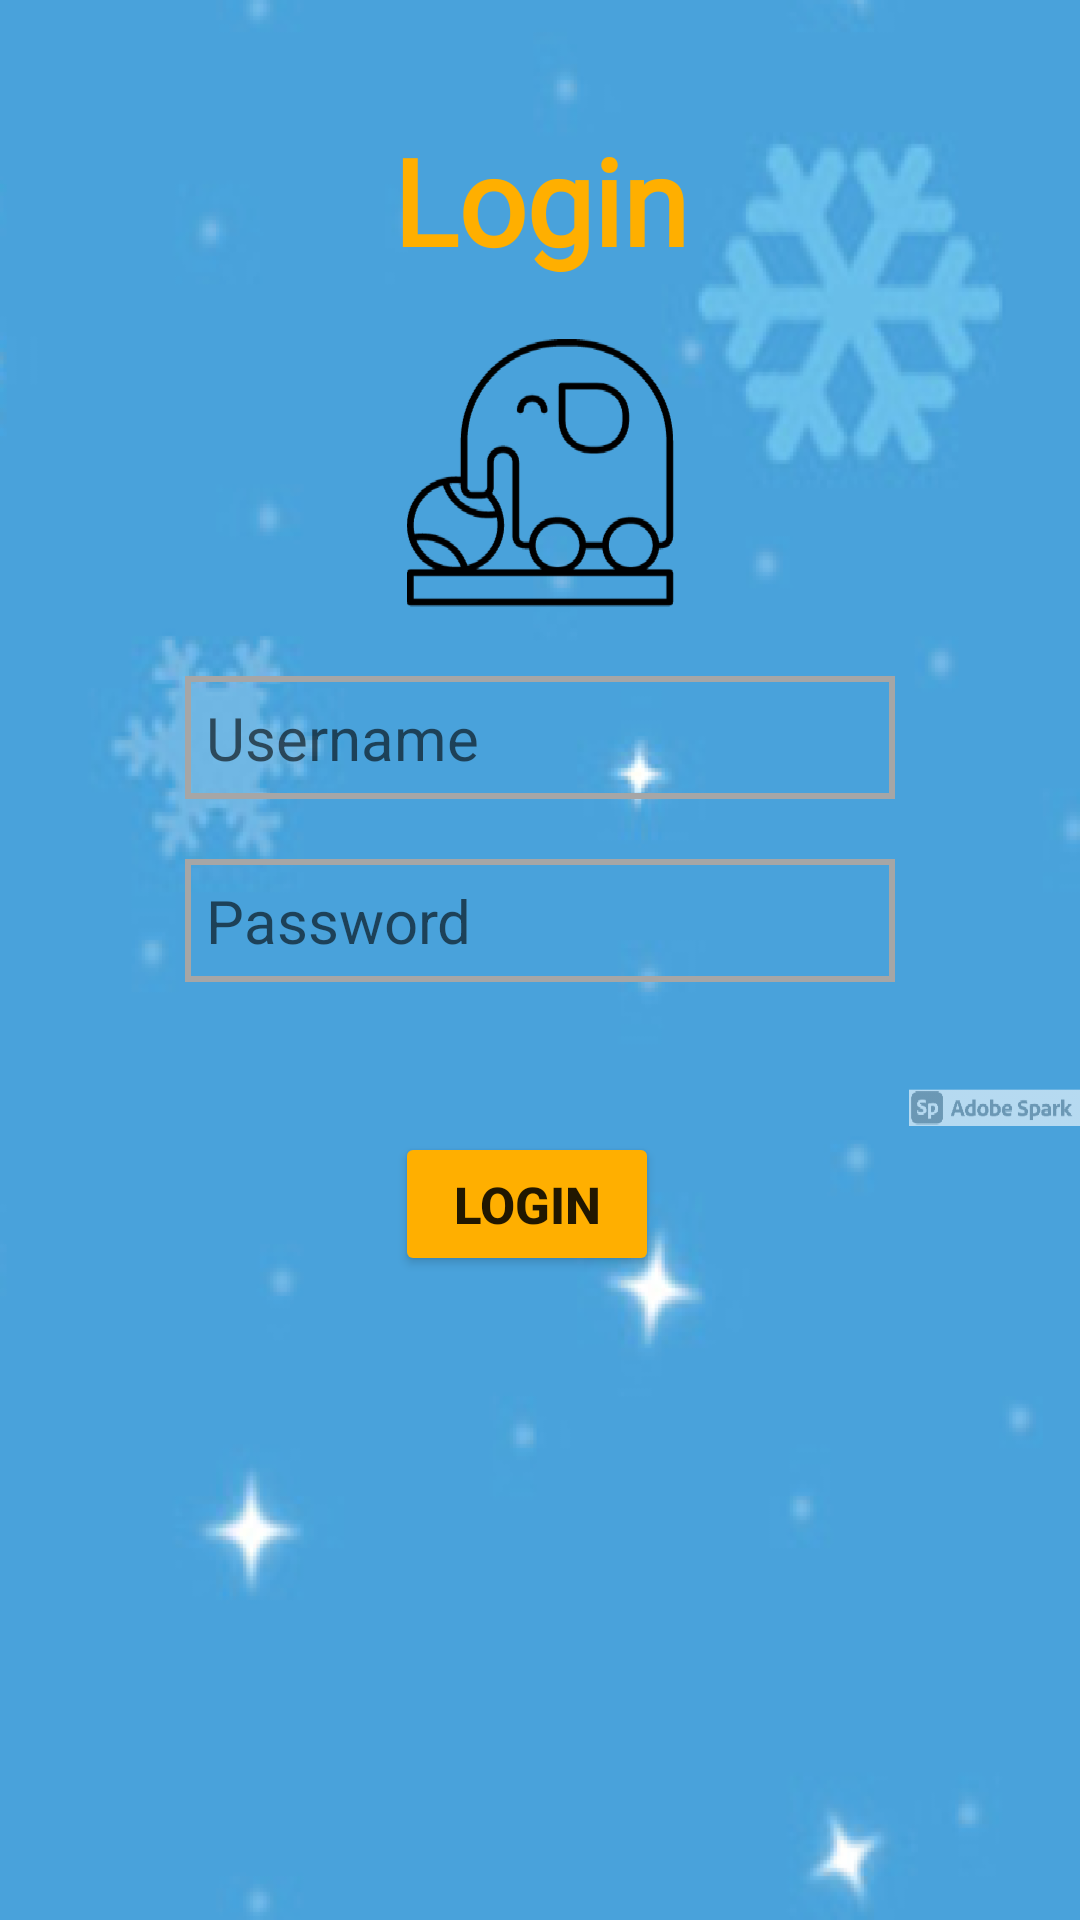

Produce the Android XML layout that renders to this screen, including the resource entries it uses.
<!-- AndroidManifest.xml: application theme Theme.KidNursery -->
<!-- res/layout/login_layout.xml -->
<?xml version="1.0" encoding="utf-8"?>
<RelativeLayout xmlns:android="http://schemas.android.com/apk/res/android"
    android:layout_width="match_parent"
    android:layout_height="match_parent"
    android:background="@drawable/backg"
    android:orientation="vertical">
        <RelativeLayout
            android:layout_width="wrap_content"
            android:layout_height="wrap_content"
            android:id="@+id/login">
                <TextView
                    android:id="@+id/page_title"
                    android:layout_width="match_parent"
                    android:layout_height="wrap_content"
                    android:fontFamily="@font/poppins_semibold"
                    android:text="Login"
                    android:textSize="40dp"
                    android:textStyle="bold"
                    android:layout_marginTop="40dp"
                    android:textAlignment="center"
                    android:textColor="@color/orange" />

                <ImageView
                    android:id="@+id/logo_image"
                    android:layout_width="match_parent"
                    android:layout_height="match_parent"
                    android:layout_marginTop="-250dp"
                    android:src="@drawable/logo" />


                <RelativeLayout
                    android:layout_width="match_parent"
                    android:layout_height="wrap_content"
                    android:layout_below="@+id/logo_image"
                    android:gravity="center"
                    android:layout_marginTop="-440dp"

                    android:padding="20dp">

                        <EditText
                            android:id="@+id/username"
                            android:layout_width="wrap_content"
                            android:layout_height="wrap_content"
                            android:layout_margin="5dp"
                            android:layout_weight="1"
                            android:ems="10"
                            android:hint="Username"
                            android:inputType="text"
                            android:padding="7dp"
                            android:textColor="@color/white"
                            android:textSize="20dp"
                            android:background="@drawable/textview_border"/>

                        <EditText
                            android:id="@+id/password"
                            android:layout_width="wrap_content"
                            android:layout_height="wrap_content"
                            android:layout_below="@+id/username"
                            android:layout_marginHorizontal="5dp"
                            android:layout_marginTop="15dp"
                            android:layout_weight="1"
                            android:background="@drawable/textview_border"
                            android:ems="10"
                            android:hint="Password"
                            android:inputType="textPassword"
                            android:padding="7dp"
                            android:textColor="@color/white"
                            android:textSize="20dp" />

                        <Button
                            android:id="@+id/login_button"
                            android:layout_width="wrap_content"
                            android:layout_height="wrap_content"
                            android:layout_below="@id/password"
                            android:layout_marginHorizontal="75dp"
                            android:layout_marginTop="50dp"
                            android:backgroundTint="@color/orange"
                            android:gravity="center"
                            android:padding="3dp"
                            android:text="Login"
                            android:textSize="17dp"
                            android:textStyle="bold" />

                        <LinearLayout
                            android:layout_width="wrap_content"
                            android:layout_height="wrap_content"
                            android:id="@+id/attempts"
                            android:layout_below="@+id/password"
                            android:layout_marginTop="7dp"
                            android:layout_marginLeft="5dp"
                            android:visibility="invisible">
                                <TextView
                                    android:layout_width="wrap_content"
                                    android:layout_height="wrap_content"
                                    android:text="Attempts left: "
                                    android:textSize="17dp"
                                    android:textColor="#ff6347"
                                    android:textStyle="bold"/>
                                <TextView
                                    android:layout_width="wrap_content"
                                    android:layout_height="wrap_content"
                                    android:id="@+id/attempts_count"
                                    android:textSize="17dp"
                                    android:textColor="#ff6347"/>
                        </LinearLayout>

                </RelativeLayout>

        </RelativeLayout>


</RelativeLayout>
<!-- resources referenced by this layout -->
<resources>
  <color name="orange">#ffaf00</color>
  <color name="white">#FFFFFFFF</color>
  <!-- drawable backg: png bitmap (drawable-hdpi, 86434 bytes) -->
  <!-- drawable logo: png bitmap (drawable-hdpi, 128681 bytes) -->
  <!-- drawable textview_border (drawable-hdpi) -->
  <shape xmlns:android="http://schemas.android.com/apk/res/android"
      android:shape="rectangle" >
  
      <stroke
          android:width="2dp"
          android:color="#a6a6a6" />
  
  
  
  </shape>
  <style name="Theme.KidNursery" parent="Theme.MaterialComponents.DayNight.NoActionBar">
          
          <item name="colorPrimary">@color/purple_500</item>
          <item name="colorPrimaryVariant">@color/purple_700</item>
          <item name="colorOnPrimary">@color/white</item>
          
          <item name="colorSecondary">@color/teal_200</item>
          <item name="colorSecondaryVariant">@color/teal_700</item>
          <item name="colorOnSecondary">@color/black</item>
          
          <item name="android:statusBarColor" tools:targetApi="l">?attr/colorPrimaryVariant</item>
          
      </style>
  <color name="purple_500">#FF6200EE</color>
  <color name="purple_700">#FF3700B3</color>
  <color name="teal_200">#FF03DAC5</color>
  <color name="teal_700">#FF018786</color>
  <color name="black">#FF000000</color>
</resources>
